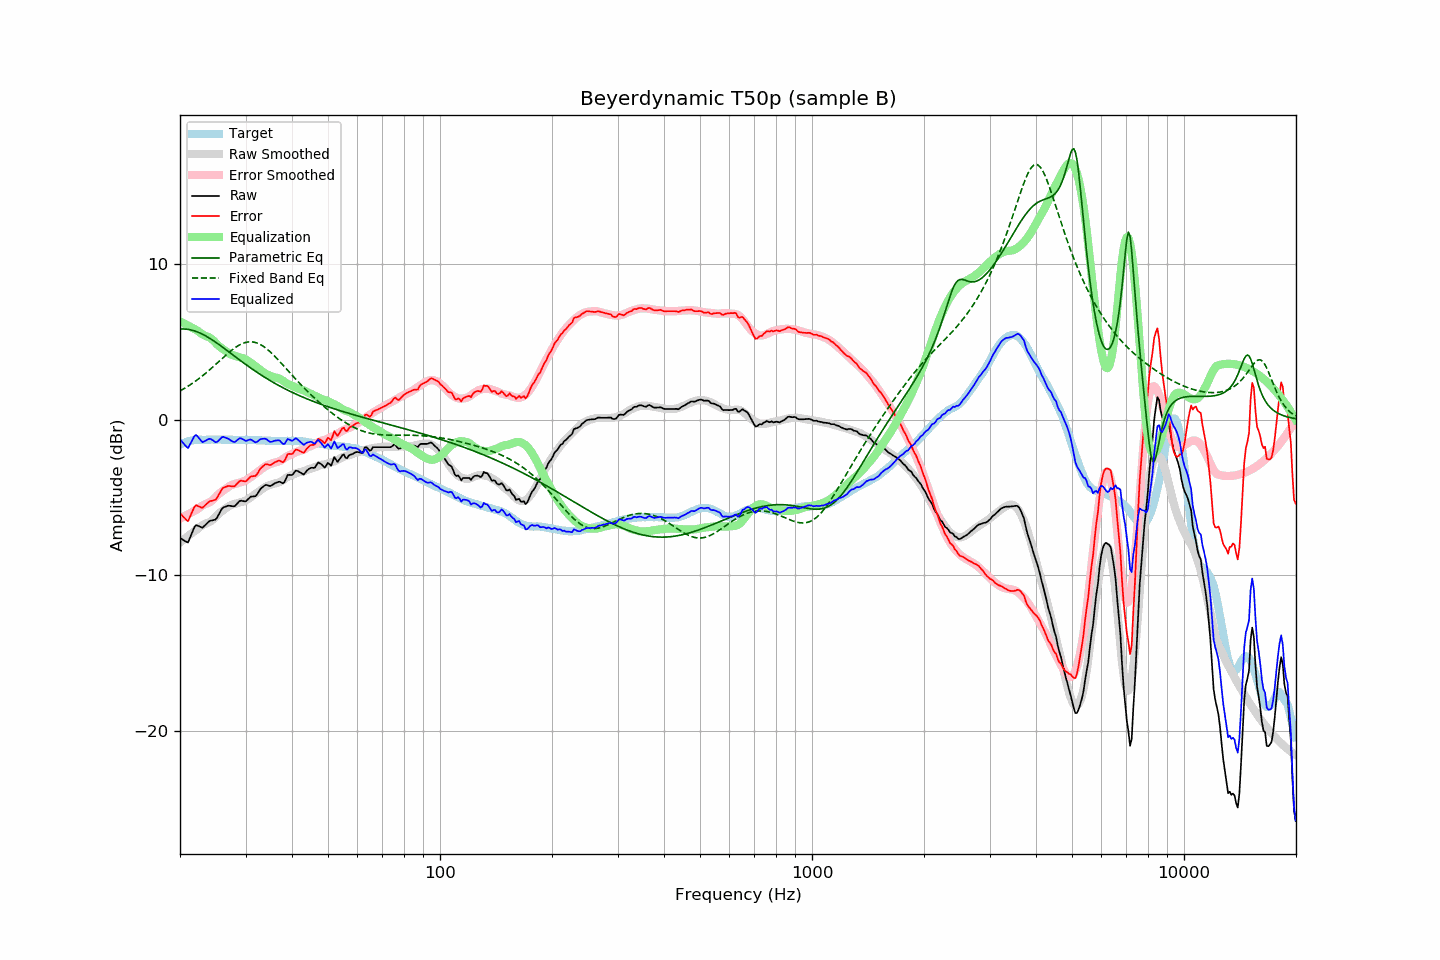

The file beside this chart, header and first rows:
frequency, raw, error, smoothed, error_smoothed, equalization, parametric_eq, fixed_band_eq, equalized_raw, equalized_smoothed, target
20.00, -7.58, -5.99, -7.89, -6.33, 6.33, 5.84, 1.87, -1.25, -1.56, -1.59
20.20, -7.65, -6.11, -7.80, -6.28, 6.28, 5.85, 1.92, -1.37, -1.52, -1.54
20.40, -7.71, -6.22, -7.71, -6.23, 6.23, 5.85, 1.98, -1.48, -1.49, -1.49
20.61, -7.78, -6.32, -7.63, -6.17, 6.17, 5.84, 2.04, -1.61, -1.45, -1.46
20.81, -7.84, -6.43, -7.54, -6.12, 6.12, 5.83, 2.10, -1.72, -1.42, -1.41
21.02, -7.88, -6.51, -7.46, -6.07, 6.07, 5.82, 2.17, -1.81, -1.40, -1.37
21.23, -7.63, -6.28, -7.38, -6.01, 6.01, 5.80, 2.23, -1.62, -1.37, -1.35
21.44, -7.38, -6.05, -7.30, -5.96, 5.96, 5.78, 2.30, -1.42, -1.35, -1.33
21.66, -7.13, -5.82, -7.23, -5.90, 5.90, 5.75, 2.37, -1.23, -1.33, -1.31
21.87, -6.88, -5.58, -7.15, -5.85, 5.85, 5.72, 2.44, -1.03, -1.31, -1.30
22.09, -6.76, -5.48, -7.08, -5.79, 5.79, 5.69, 2.52, -0.97, -1.29, -1.28
22.31, -6.80, -5.53, -7.01, -5.73, 5.73, 5.65, 2.59, -1.07, -1.28, -1.27
22.54, -6.84, -5.57, -6.92, -5.64, 5.64, 5.60, 2.67, -1.20, -1.27, -1.27
22.76, -6.89, -5.62, -6.84, -5.57, 5.57, 5.56, 2.75, -1.32, -1.27, -1.27
22.99, -6.93, -5.65, -6.77, -5.50, 5.50, 5.51, 2.83, -1.43, -1.27, -1.28
23.22, -6.83, -5.55, -6.71, -5.44, 5.44, 5.45, 2.92, -1.39, -1.27, -1.28
23.45, -6.73, -5.45, -6.67, -5.40, 5.40, 5.40, 3.00, -1.33, -1.27, -1.28
23.69, -6.63, -5.36, -6.63, -5.36, 5.36, 5.34, 3.09, -1.27, -1.27, -1.27
23.92, -6.53, -5.26, -6.58, -5.31, 5.31, 5.28, 3.18, -1.22, -1.27, -1.27
24.16, -6.48, -5.21, -6.52, -5.26, 5.26, 5.21, 3.27, -1.22, -1.27, -1.27
24.40, -6.46, -5.20, -6.45, -5.18, 5.18, 5.15, 3.36, -1.28, -1.27, -1.26
24.65, -6.43, -5.16, -6.35, -5.08, 5.08, 5.08, 3.45, -1.35, -1.27, -1.27
24.89, -6.41, -5.14, -6.24, -4.98, 4.98, 5.01, 3.55, -1.43, -1.27, -1.27
25.14, -6.29, -5.02, -6.13, -4.87, 4.87, 4.94, 3.64, -1.42, -1.27, -1.27
25.39, -6.10, -4.84, -6.03, -4.77, 4.77, 4.86, 3.74, -1.33, -1.27, -1.26
25.65, -5.91, -4.65, -5.95, -4.68, 4.68, 4.79, 3.83, -1.23, -1.26, -1.26
25.91, -5.72, -4.45, -5.87, -4.61, 4.61, 4.71, 3.93, -1.12, -1.27, -1.27
26.16, -5.62, -4.35, -5.80, -4.53, 4.53, 4.64, 4.02, -1.09, -1.27, -1.27
26.43, -5.59, -4.32, -5.73, -4.46, 4.46, 4.56, 4.11, -1.14, -1.27, -1.27
26.69, -5.55, -4.28, -5.65, -4.38, 4.38, 4.48, 4.21, -1.17, -1.27, -1.27
26.96, -5.51, -4.24, -5.58, -4.30, 4.30, 4.41, 4.30, -1.21, -1.27, -1.27
27.23, -5.52, -4.25, -5.51, -4.24, 4.24, 4.33, 4.38, -1.28, -1.27, -1.27
27.50, -5.54, -4.27, -5.47, -4.19, 4.19, 4.25, 4.47, -1.35, -1.28, -1.27
27.77, -5.55, -4.27, -5.43, -4.15, 4.15, 4.17, 4.55, -1.40, -1.28, -1.28
28.05, -5.55, -4.27, -5.40, -4.12, 4.12, 4.09, 4.62, -1.43, -1.28, -1.28
28.33, -5.44, -4.15, -5.38, -4.10, 4.10, 4.02, 4.69, -1.34, -1.28, -1.29
28.62, -5.33, -4.04, -5.35, -4.07, 4.07, 3.94, 4.76, -1.27, -1.28, -1.29
28.90, -5.22, -3.94, -5.32, -4.04, 4.04, 3.86, 4.82, -1.18, -1.28, -1.28
29.19, -5.19, -3.90, -5.29, -4.01, 4.01, 3.78, 4.87, -1.18, -1.28, -1.29
29.48, -5.21, -3.93, -5.26, -3.97, 3.97, 3.71, 4.92, -1.24, -1.29, -1.28
29.78, -5.23, -3.94, -5.22, -3.93, 3.93, 3.63, 4.96, -1.30, -1.29, -1.29
30.08, -5.23, -3.95, -5.17, -3.88, 3.88, 3.56, 4.99, -1.35, -1.29, -1.28
30.38, -5.13, -3.84, -5.11, -3.82, 3.82, 3.48, 5.01, -1.31, -1.29, -1.29
30.68, -5.03, -3.74, -5.04, -3.75, 3.75, 3.41, 5.02, -1.28, -1.29, -1.29
30.99, -4.93, -3.64, -4.97, -3.68, 3.68, 3.34, 5.02, -1.26, -1.29, -1.29
31.30, -4.92, -3.62, -4.90, -3.60, 3.60, 3.26, 5.01, -1.32, -1.30, -1.30
31.61, -4.91, -3.61, -4.82, -3.53, 3.53, 3.19, 5.00, -1.38, -1.30, -1.30
31.93, -4.90, -3.60, -4.75, -3.45, 3.45, 3.12, 4.97, -1.45, -1.30, -1.30
32.24, -4.78, -3.47, -4.68, -3.38, 3.38, 3.05, 4.94, -1.40, -1.31, -1.31
32.57, -4.61, -3.30, -4.60, -3.29, 3.29, 2.98, 4.90, -1.32, -1.31, -1.31
32.89, -4.45, -3.14, -4.53, -3.21, 3.21, 2.92, 4.85, -1.24, -1.31, -1.31
33.22, -4.35, -3.03, -4.45, -3.13, 3.13, 2.85, 4.79, -1.22, -1.32, -1.32
33.55, -4.27, -2.95, -4.38, -3.06, 3.06, 2.78, 4.72, -1.21, -1.32, -1.32
33.89, -4.19, -2.86, -4.31, -2.99, 2.99, 2.72, 4.65, -1.21, -1.33, -1.33
34.23, -4.18, -2.85, -4.26, -2.93, 2.93, 2.66, 4.57, -1.26, -1.33, -1.33
34.57, -4.22, -2.88, -4.22, -2.88, 2.88, 2.59, 4.48, -1.34, -1.34, -1.34
34.92, -4.25, -2.91, -4.18, -2.84, 2.84, 2.53, 4.39, -1.41, -1.34, -1.34
35.27, -4.21, -2.86, -4.15, -2.80, 2.80, 2.47, 4.29, -1.41, -1.34, -1.35
35.62, -4.14, -2.79, -4.11, -2.77, 2.77, 2.41, 4.19, -1.37, -1.35, -1.35
35.97, -4.07, -2.72, -4.09, -2.74, 2.74, 2.35, 4.09, -1.33, -1.35, -1.35
... 635 more rows
